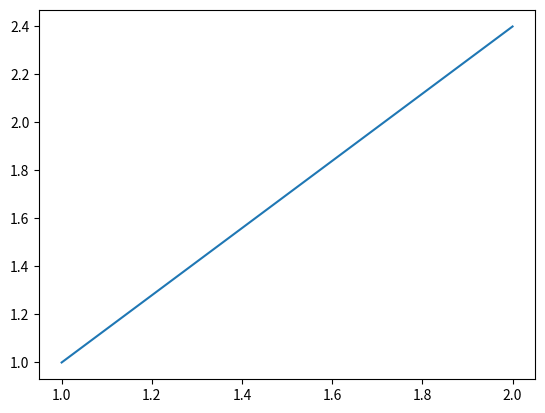

Reproduce this figure in Python.
from pylab import *
import matplotlib.pyplot as plt 
x=[1,2]
y=[1.0,2.4]
plt.plot(x,y)
plt.show()